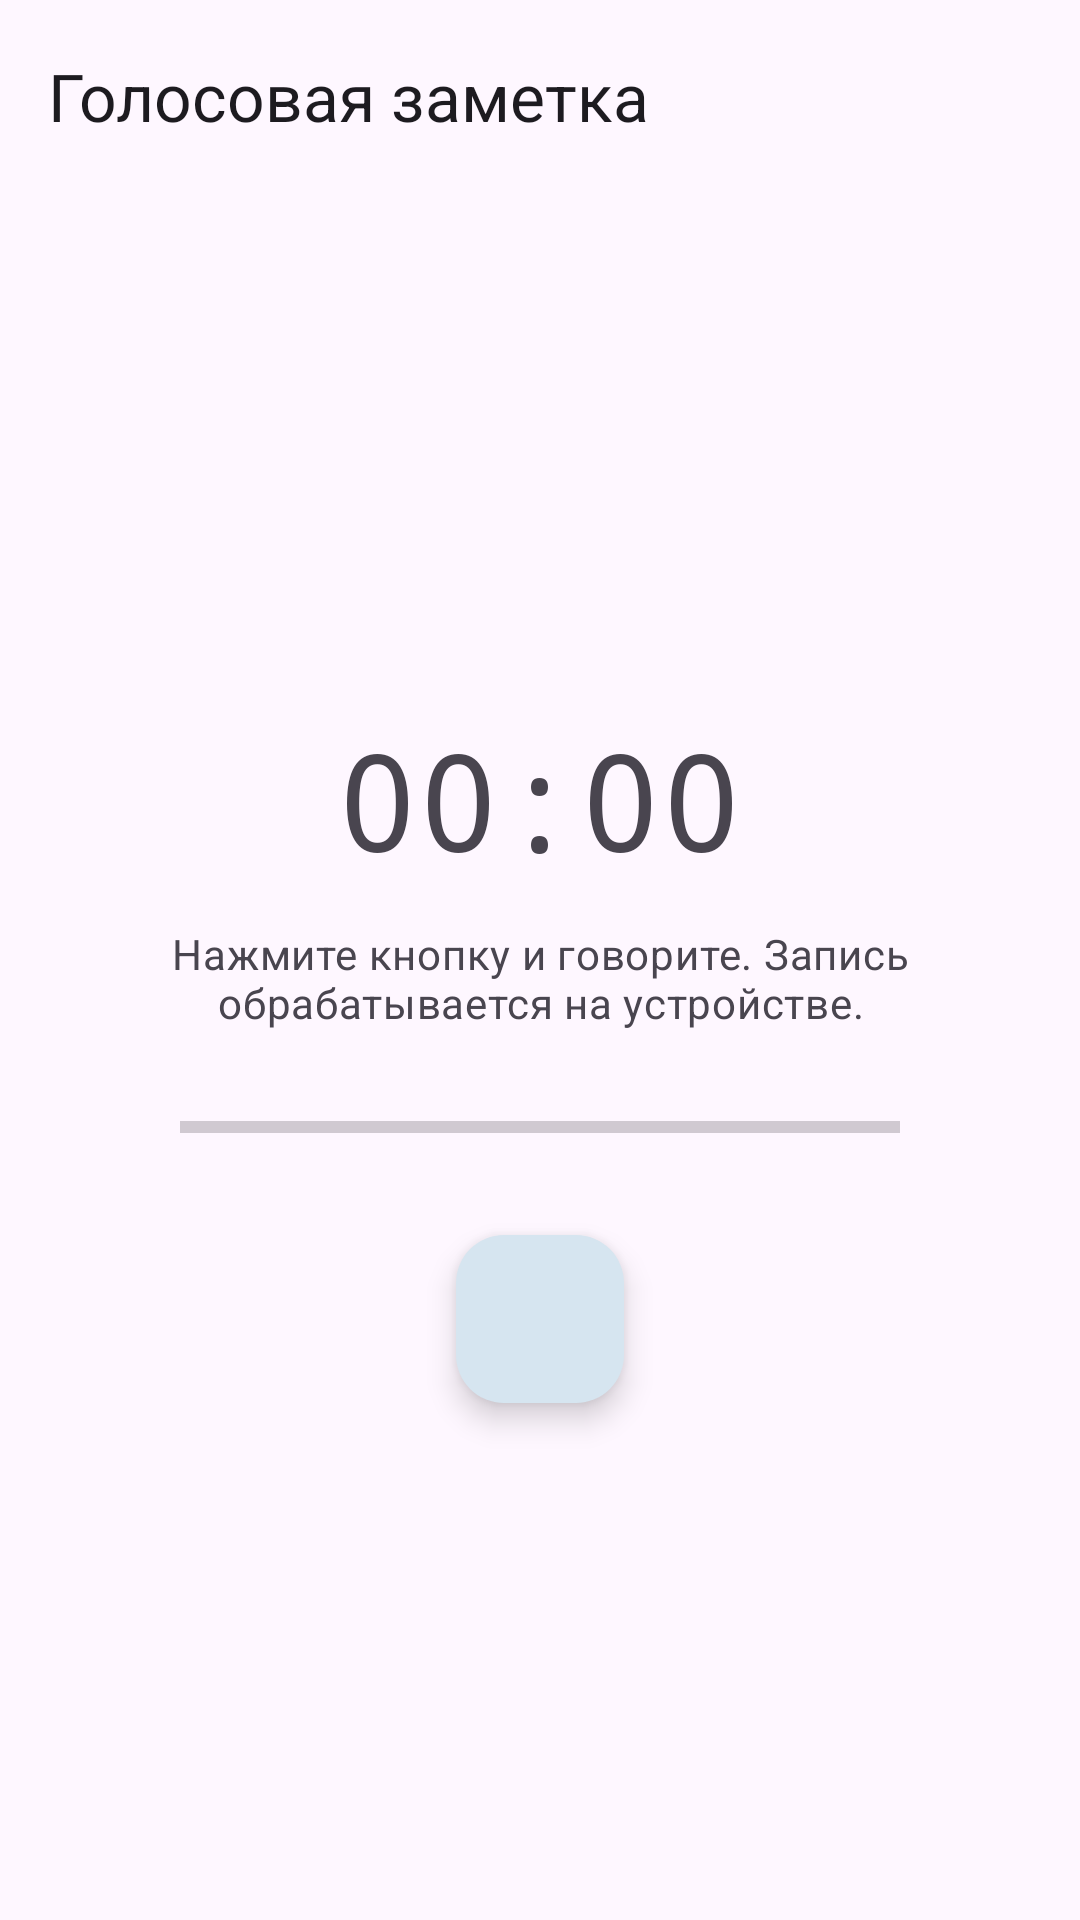

Layout XML and referenced resources for this Android screen:
<!-- AndroidManifest.xml: application theme Theme.Pisar -->
<!-- res/layout/activity_record.xml -->
<?xml version="1.0" encoding="utf-8"?>
<androidx.coordinatorlayout.widget.CoordinatorLayout xmlns:android="http://schemas.android.com/apk/res/android"
    xmlns:app="http://schemas.android.com/apk/res-auto"
    android:layout_width="match_parent"
    android:layout_height="match_parent"
    android:background="?attr/colorSurface"
    android:fitsSystemWindows="true">

    <com.google.android.material.appbar.AppBarLayout
        android:layout_width="match_parent"
        android:layout_height="wrap_content"
        android:background="?attr/colorSurface"
        app:elevation="0dp">

        <com.google.android.material.appbar.MaterialToolbar
            android:id="@+id/toolbar"
            android:layout_width="match_parent"
            android:layout_height="?attr/actionBarSize"
            app:navigationIcon="@drawable/ic_back"
            app:title="@string/record_title" />
    </com.google.android.material.appbar.AppBarLayout>

    <LinearLayout
        android:layout_width="match_parent"
        android:layout_height="match_parent"
        android:gravity="center"
        android:orientation="vertical"
        android:padding="24dp"
        app:layout_behavior="@string/appbar_scrolling_view_behavior">

        <TextView
            android:id="@+id/timer"
            android:layout_width="wrap_content"
            android:layout_height="wrap_content"
            android:fontFamily="monospace"
            android:text="00:00"
            android:textAppearance="?attr/textAppearanceDisplayMedium" />

        <TextView
            android:id="@+id/hint"
            android:layout_width="match_parent"
            android:layout_height="wrap_content"
            android:layout_marginTop="12dp"
            android:gravity="center"
            android:text="@string/record_hint"
            android:textAppearance="?attr/textAppearanceBodyMedium"
            android:textColor="?android:attr/textColorSecondary" />

        <ProgressBar
            android:id="@+id/level"
            style="?android:attr/progressBarStyleHorizontal"
            android:layout_width="240dp"
            android:layout_height="8dp"
            android:layout_marginTop="28dp"
            android:max="100"
            android:progress="0" />

        <com.google.android.material.floatingactionbutton.FloatingActionButton
            android:id="@+id/fabRecord"
            android:layout_width="wrap_content"
            android:layout_height="wrap_content"
            android:layout_marginTop="32dp"
            android:contentDescription="@string/record_start"
            app:fabSize="normal"
            app:icon="@drawable/ic_mic"
            app:maxImageSize="48dp" />

        <com.google.android.material.button.MaterialButton
            android:id="@+id/btnFinish"
            android:layout_width="wrap_content"
            android:layout_height="wrap_content"
            android:layout_marginTop="20dp"
            android:text="@string/record_stop"
            android:visibility="gone" />
    </LinearLayout>

</androidx.coordinatorlayout.widget.CoordinatorLayout>
<!-- resources referenced by this layout -->
<resources>
  <string name="record_hint">Нажмите кнопку и говорите. Запись обрабатывается на устройстве.</string>
  <string name="record_start">Начать запись</string>
  <string name="record_stop">Остановить и распознать</string>
  <string name="record_title">Голосовая заметка</string>
  <style name="Theme.Pisar" parent="Base.Theme.Pisar">
          <item name="android:windowLightStatusBar">true</item>
      </style>
  <style name="Base.Theme.Pisar" parent="Theme.Material3.DayNight.NoActionBar">
          <item name="colorPrimary">@color/brand</item>
          <item name="colorPrimaryContainer">@color/brand_light</item>
          <item name="colorOnPrimaryContainer">@color/brand_dark</item>
          <item name="colorSecondary">@color/accent</item>
          <item name="android:statusBarColor">?attr/colorSurface</item>
          <item name="android:windowBackground">?attr/colorSurface</item>
      </style>
  <color name="brand">#1F5F8B</color>
  <color name="brand_light">#D6E5F0</color>
  <color name="brand_dark">#123B58</color>
  <color name="accent">#B4522A</color>
</resources>
